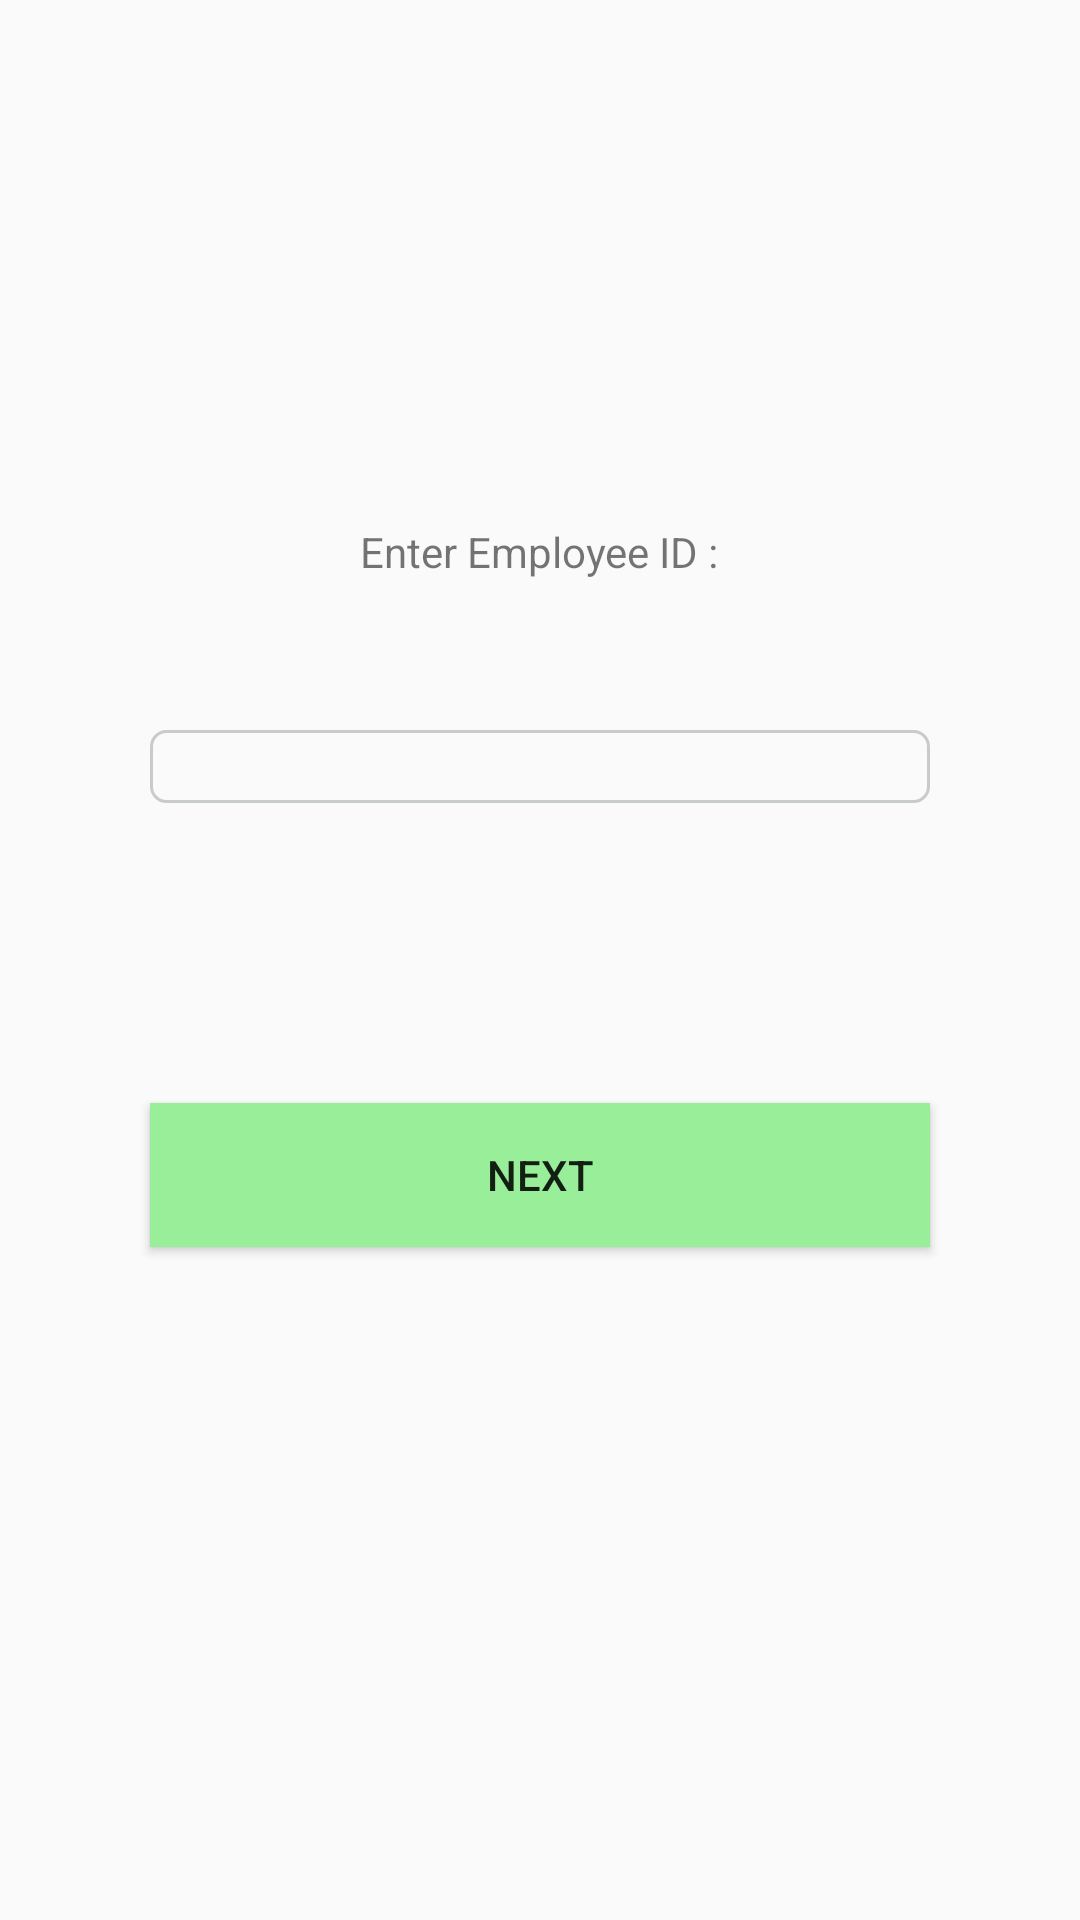

This screen was rendered from an Android layout file. Write that file and the resources it references.
<!-- AndroidManifest.xml: application theme AppTheme -->
<!-- res/layout/activity_find_employee.xml -->
<?xml version="1.0" encoding="utf-8"?>
<LinearLayout xmlns:android="http://schemas.android.com/apk/res/android"
    xmlns:app="http://schemas.android.com/apk/res-auto"
    xmlns:tools="http://schemas.android.com/tools"
    android:layout_width="match_parent"
    android:layout_height="match_parent"
    android:gravity="center_vertical"
    android:orientation="vertical"
    tools:context=".WorkCompleteFormActivity">

    <TextView
        android:layout_width="wrap_content"
        android:layout_height="wrap_content"
        android:layout_gravity="center_horizontal"
        android:text="Enter Employee ID :"/>

    <EditText
        android:id="@+id/etEmpID"
        android:layout_width="match_parent"
        android:layout_height="wrap_content"
        android:layout_margin="50dp"
        android:background="@drawable/edit_text_bg"/>

    <Button
        android:id="@+id/btnNext"
        android:layout_width="match_parent"
        android:layout_height="wrap_content"
        android:layout_margin="50dp"
        android:layout_alignParentBottom="true"
        android:background="@color/buttonBackground"
        android:text="Next"/>




</LinearLayout>
<!-- resources referenced by this layout -->
<resources>
  <color name="buttonBackground">#98ee99</color>
  <!-- drawable edit_text_bg (drawable) -->
  <?xml version="1.0" encoding="utf-8"?>
  <shape xmlns:android="http://schemas.android.com/apk/res/android"
      android:shape="rectangle">
      <stroke
          android:color="#C8CBCC"
          android:width="1dp"/>
      <corners android:radius="5dp"/>
  </shape>
  <style name="AppTheme" parent="Theme.AppCompat.Light.NoActionBar">
          
          <item name="colorPrimary">@color/colorPrimary</item>
          <item name="colorPrimaryDark">@color/colorPrimaryDark</item>
          <item name="colorAccent">@color/colorAccent</item>
          <item name="android:statusBarColor">#00000000</item>
  
      </style>
  <color name="colorPrimary">#6200EE</color>
  <color name="colorPrimaryDark">#338a3e</color>
  <color name="colorAccent">#98ee99</color>
</resources>
